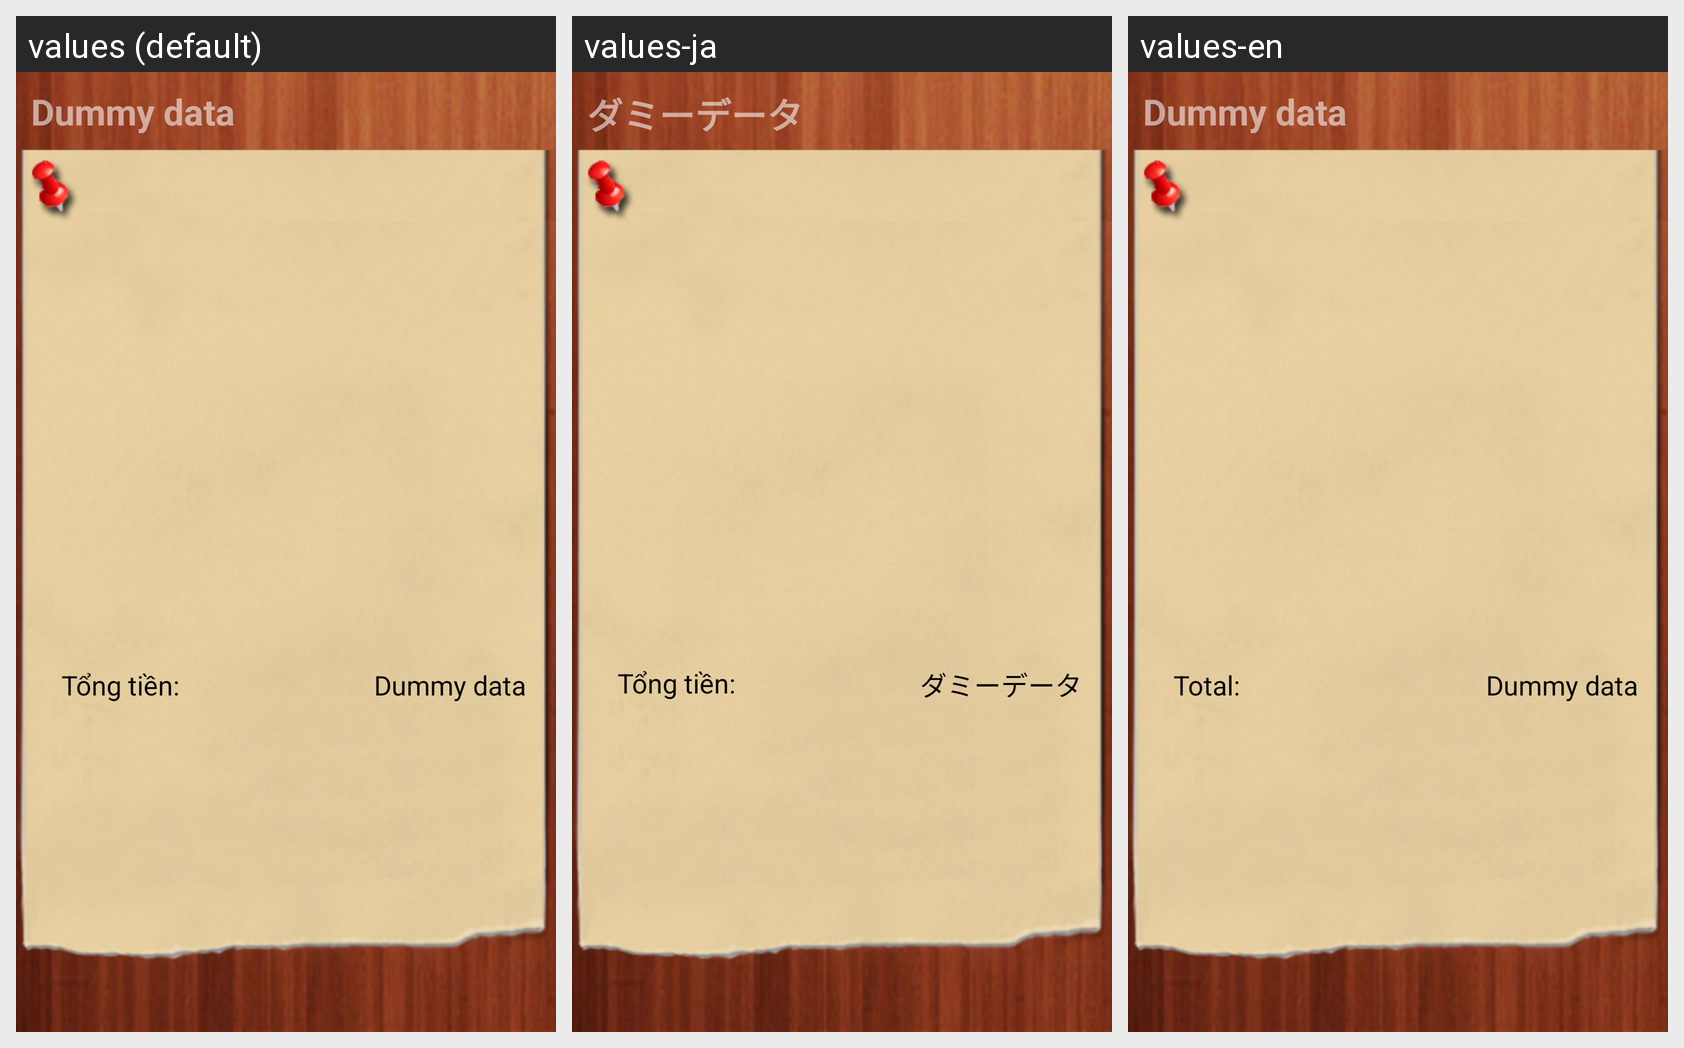

Strings drawn on this Android screen and how each of the app's shown locales translates them:
Android screen res/layout/activity_report_view_pie_chart.xml rendered under 3 locales, left to right: values (default), values-ja, values-en. Device: Nexus 5 (rendered at 1080×1920; each locale shown at half size, 540×960, under a caption strip naming it); theme android:Theme.NoTitleBar.
Strings drawn on this screen, with the default value and each locale's value (text and hints the layout hard-codes, and strings that could not be matched under every locale, appear in the picture but are not listed):

dummy_data
  values: Dummy data
  values-ja: ダミーデータ
  values-en: Dummy data

report_pie_chart_total_money
  values: Tổng tiền:
  values-ja: Tổng tiền:  [not translated; the default value is used]
  values-en: Total:
